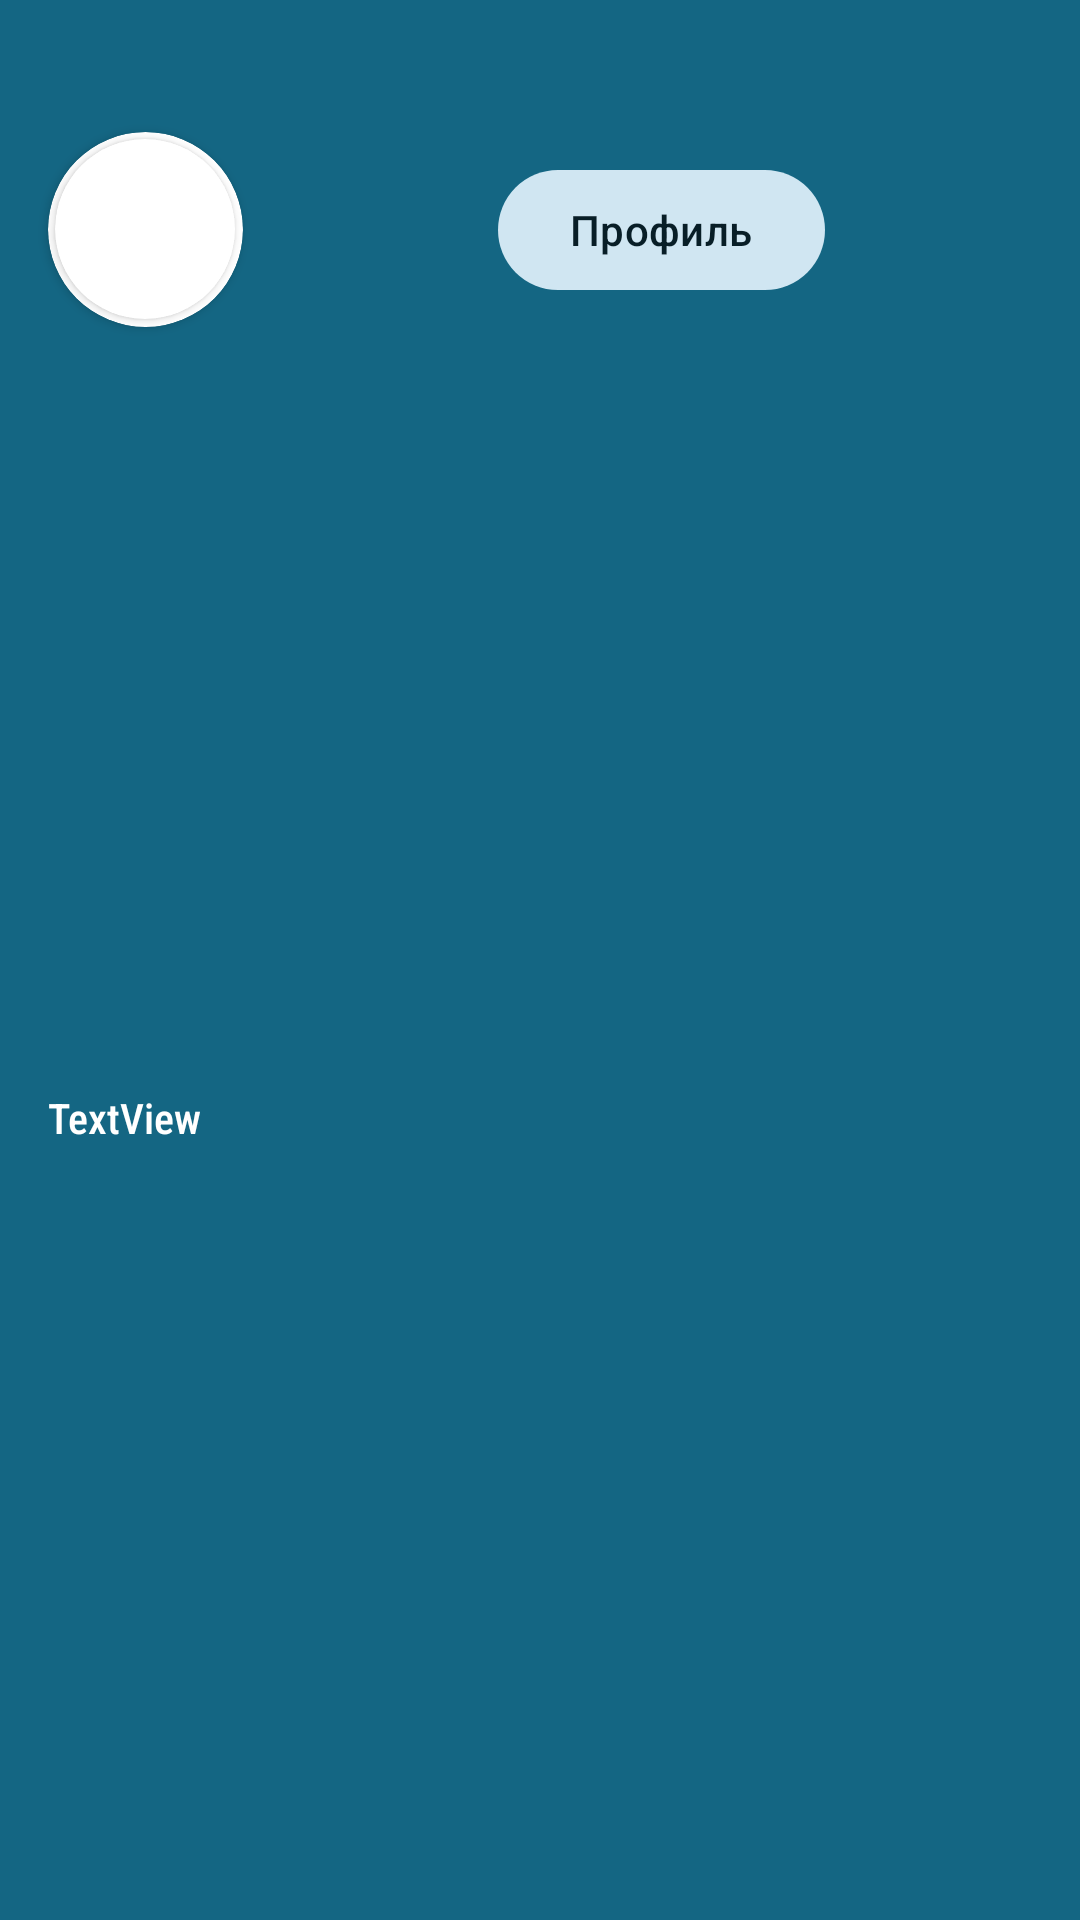

Write the Android layout XML for this screen, with the resource values it uses.
<!-- AndroidManifest.xml: application theme Theme.TeamDraft -->
<!-- res/layout/nav_header_main.xml -->
<?xml version="1.0" encoding="utf-8"?>
<androidx.constraintlayout.widget.ConstraintLayout xmlns:android="http://schemas.android.com/apk/res/android"
    xmlns:app="http://schemas.android.com/apk/res-auto"
    xmlns:tools="http://schemas.android.com/tools"
    android:id="@+id/AccountLayout"
    android:background="@color/md_theme_primary"
    android:layout_width="match_parent"
    android:layout_height="wrap_content"
    android:orientation="vertical">

    <androidx.cardview.widget.CardView
        android:id="@+id/cardView"
        android:layout_width="65dp"
        android:layout_height="65dp"
        android:layout_marginStart="16dp"
        android:layout_marginTop="44dp"
        app:cardBackgroundColor="@color/white"
        app:cardCornerRadius="250dp"
        app:layout_constraintStart_toStartOf="parent"
        app:layout_constraintTop_toTopOf="parent">

        <androidx.cardview.widget.CardView
            android:layout_width="60dp"
            android:layout_height="60dp"
            android:layout_gravity="center"
            app:cardCornerRadius="250dp">

            <ImageView
                android:id="@+id/ProfileImageView"
                android:layout_width="60dp"
                android:layout_height="60dp"
                android:adjustViewBounds="true"
                android:scaleType="centerCrop"
                tools:srcCompat="@tools:sample/avatars" />

        </androidx.cardview.widget.CardView>
    </androidx.cardview.widget.CardView>

    <Button
        android:id="@+id/ProfileSettings"
        style="@style/Widget.Material3.Button.TonalButton"
        android:layout_width="wrap_content"
        android:layout_height="wrap_content"
        android:text="@string/profile_title"
        app:layout_constraintBottom_toBottomOf="@+id/cardView"
        app:layout_constraintEnd_toEndOf="parent"
        app:layout_constraintStart_toEndOf="@+id/cardView"
        app:layout_constraintTop_toTopOf="@+id/cardView" />

    <TextView
        android:id="@+id/textView23"
        android:layout_width="wrap_content"
        android:layout_height="wrap_content"
        android:layout_marginTop="12dp"
        android:layout_marginBottom="16dp"
        android:fontFamily="sans-serif-condensed-medium"
        android:text="TextView"
        android:textColor="@color/white"
        app:layout_constraintBottom_toBottomOf="parent"
        app:layout_constraintStart_toStartOf="@+id/cardView"
        app:layout_constraintTop_toBottomOf="@+id/cardView" />

</androidx.constraintlayout.widget.ConstraintLayout>
<!-- resources referenced by this layout -->
<resources>
  <color name="md_theme_primary">#146683</color>
  <color name="white">#FFFFFF</color>
  <string name="profile_title">Профиль</string>
  <color name="md_theme_onPrimary">#FFFFFF</color>
  <color name="md_theme_primaryContainer">#BFE9FF</color>
  <color name="md_theme_onPrimaryContainer">#001F2A</color>
  <color name="md_theme_secondary">#4D616C</color>
  <color name="md_theme_onSecondary">#FFFFFF</color>
  <color name="md_theme_secondaryContainer">#D0E6F2</color>
  <color name="md_theme_onSecondaryContainer">#081E27</color>
  <color name="md_theme_tertiary">#5E5B7D</color>
  <color name="md_theme_onTertiary">#FFFFFF</color>
  <color name="md_theme_tertiaryContainer">#E4DFFF</color>
  <color name="md_theme_onTertiaryContainer">#1A1836</color>
  <color name="md_theme_error">#BA1A1A</color>
  <color name="md_theme_onError">#FFFFFF</color>
  <color name="md_theme_errorContainer">#FFDAD6</color>
  <color name="md_theme_onErrorContainer">#410002</color>
  <color name="md_theme_background">#F6FAFE</color>
  <color name="md_theme_onBackground">#171C1F</color>
  <color name="md_theme_surface">#F6FAFE</color>
  <color name="md_theme_onSurface">#171C1F</color>
  <color name="md_theme_surfaceVariant">#DCE3E9</color>
  <color name="md_theme_onSurfaceVariant">#40484C</color>
  <color name="md_theme_outline">#70787D</color>
  <color name="md_theme_outlineVariant">#C0C8CD</color>
  <color name="md_theme_inverseSurface">#2C3134</color>
  <color name="md_theme_inverseOnSurface">#EDF1F5</color>
  <color name="md_theme_inversePrimary">#8CCFF0</color>
  <color name="md_theme_primaryFixed">#BFE9FF</color>
  <color name="md_theme_onPrimaryFixed">#001F2A</color>
  <color name="md_theme_primaryFixedDim">#8CCFF0</color>
  <color name="md_theme_onPrimaryFixedVariant">#004D65</color>
  <color name="md_theme_secondaryFixed">#D0E6F2</color>
  <color name="md_theme_onSecondaryFixed">#081E27</color>
  <color name="md_theme_secondaryFixedDim">#B4CAD6</color>
  <color name="md_theme_onSecondaryFixedVariant">#364954</color>
  <color name="md_theme_tertiaryFixed">#E4DFFF</color>
  <color name="md_theme_onTertiaryFixed">#1A1836</color>
  <color name="md_theme_tertiaryFixedDim">#C7C2EA</color>
  <color name="md_theme_onTertiaryFixedVariant">#464364</color>
  <color name="md_theme_surfaceDim">#D6DBDE</color>
  <color name="md_theme_surfaceBright">#F6FAFE</color>
  <color name="md_theme_surfaceContainerLowest">#FFFFFF</color>
  <color name="md_theme_surfaceContainerLow">#F0F4F8</color>
  <color name="md_theme_surfaceContainer">#EAEEF2</color>
  <color name="md_theme_surfaceContainerHigh">#E4E9EC</color>
  <color name="md_theme_surfaceContainerHighest">#DFE3E7</color>
</resources>
